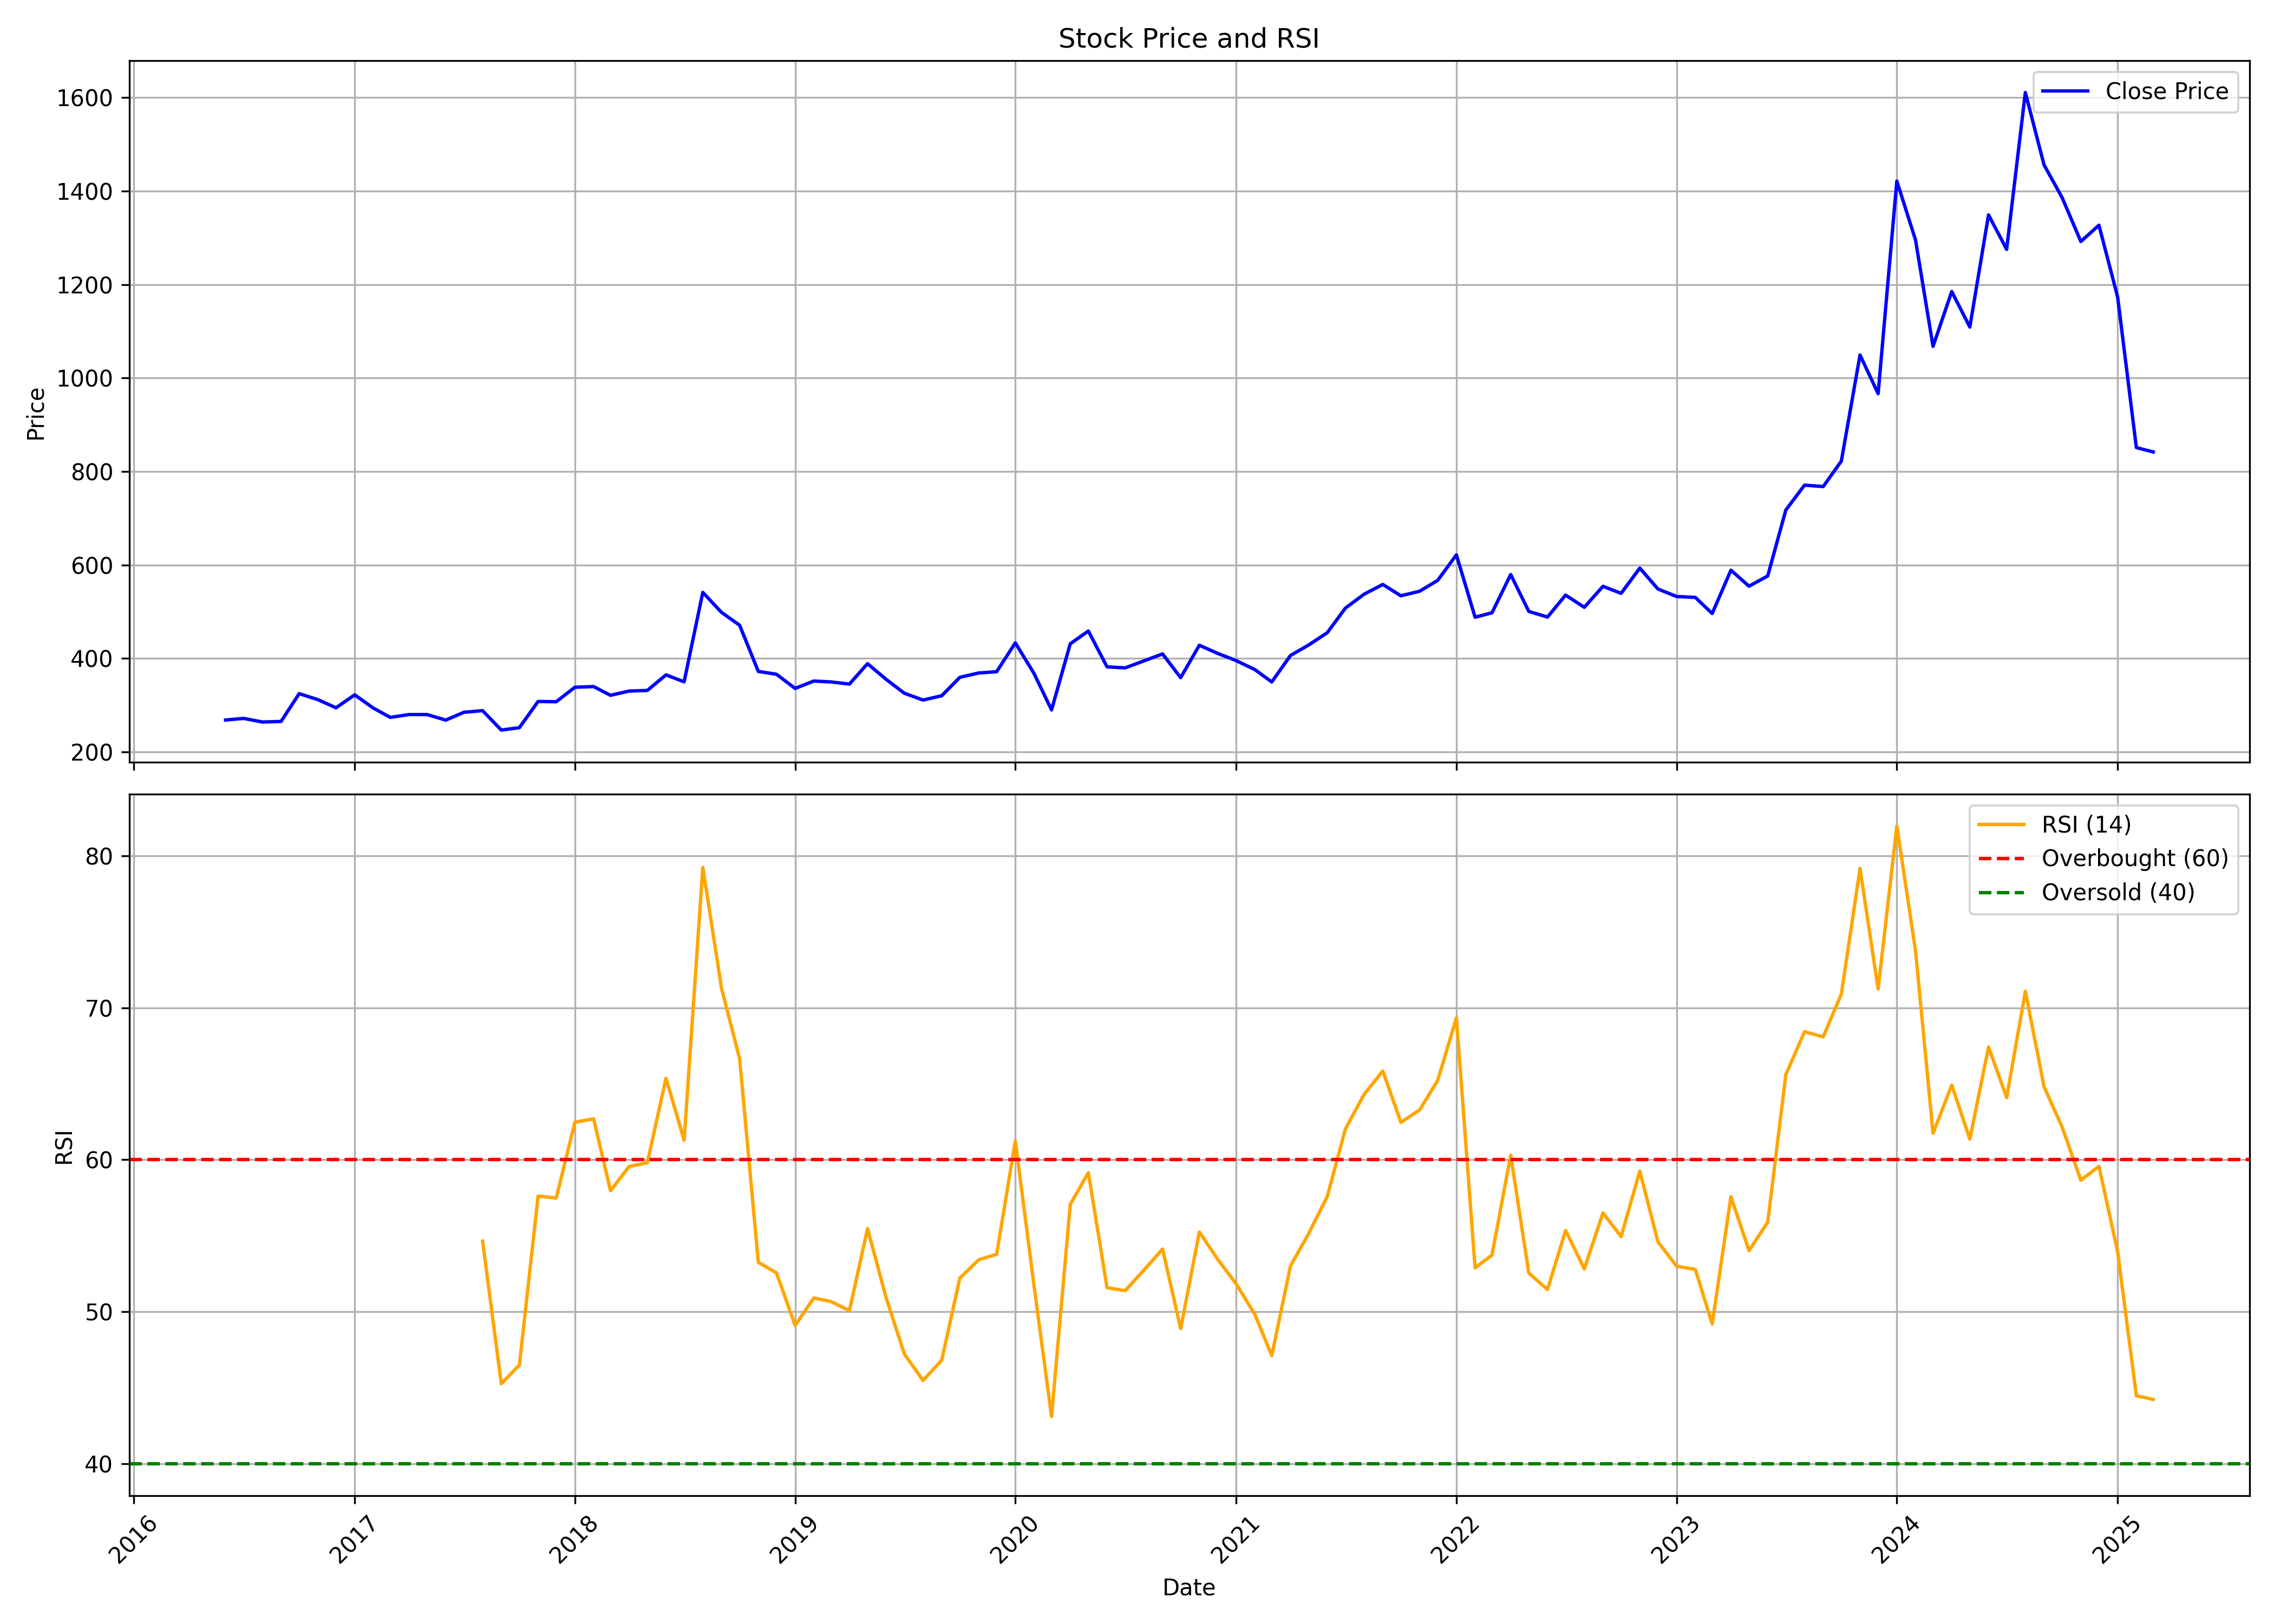

The table this chart was drawn from, first rows:
, date, symbol, open, high, low, close, volume, rsi
0, 2016-06-01, ALBERTDAVD, 288.2, 288.2, 246.8, 268.4, 13548, 
1, 2016-07-01, ALBERTDAVD, 270.1, 290.5, 261.5, 271.8, 33128, 
2, 2016-08-01, ALBERTDAVD, 272.7, 290.8, 239.5, 264.1, 82884, 
3, 2016-09-01, ALBERTDAVD, 264.9, 275.7, 254.6, 265.3, 54952, 
4, 2016-10-01, ALBERTDAVD, 269.2, 366.7, 265, 324.8, 316483, 
5, 2016-11-01, ALBERTDAVD, 332.7, 338.3, 246.7, 312, 142360, 
6, 2016-12-01, ALBERTDAVD, 319.3, 319.3, 264.9, 294.5, 75737, 
7, 2017-01-01, ALBERTDAVD, 299, 328.8, 289.2, 322.2, 84636, 
8, 2017-02-01, ALBERTDAVD, 322.7, 330.4, 286.1, 293.8, 63071, 
9, 2017-03-01, ALBERTDAVD, 292.6, 296, 268.5, 274, 76238, 
10, 2017-04-01, ALBERTDAVD, 276.1, 295.9, 273.2, 280.1, 75695, 
11, 2017-05-01, ALBERTDAVD, 280.1, 305.3, 237.3, 280, 151456, 
12, 2017-06-01, ALBERTDAVD, 278.7, 299.5, 259.7, 268.2, 109211, 
13, 2017-07-01, ALBERTDAVD, 271.8, 300, 267.6, 284.9, 81988, 
14, 2017-08-01, ALBERTDAVD, 289.2, 289.2, 254.9, 288.4, 62325, 54.64
15, 2017-09-01, ALBERTDAVD, 285.6, 287.8, 237.3, 246.8, 102653, 45.26
16, 2017-10-01, ALBERTDAVD, 251, 262.9, 241.3, 252, 78918, 46.49
17, 2017-11-01, ALBERTDAVD, 255.1, 328.1, 241.4, 308, 312555, 57.61
18, 2017-12-01, ALBERTDAVD, 314.2, 315.7, 282.9, 307.5, 182483, 57.48
19, 2018-01-01, ALBERTDAVD, 313.2, 436.9, 301.9, 338.5, 885525, 62.47
20, 2018-02-01, ALBERTDAVD, 338.5, 360.5, 301.4, 339.9, 71114, 62.69
21, 2018-03-01, ALBERTDAVD, 353.5, 353.5, 304.8, 321.2, 61230, 57.96
22, 2018-04-01, ALBERTDAVD, 324.6, 343.9, 321.2, 330.3, 29927, 59.56
23, 2018-05-01, ALBERTDAVD, 330.3, 347.4, 312.3, 331.7, 47514, 59.8
24, 2018-06-01, ALBERTDAVD, 341.9, 413.9, 319, 364.9, 214334, 65.36
25, 2018-07-01, ALBERTDAVD, 377.3, 403.6, 318.5, 350.1, 50913, 61.28
26, 2018-08-01, ALBERTDAVD, 346.6, 541.5, 344.4, 541.5, 743036, 79.23
27, 2018-09-01, ALBERTDAVD, 576.5, 769.9, 494.4, 498.7, 2606020, 71.28
28, 2018-10-01, ALBERTDAVD, 474.8, 548.1, 399.5, 471.2, 343141, 66.65
29, 2018-11-01, ALBERTDAVD, 478.9, 516.5, 333.9, 372.3, 344487, 53.25
30, 2018-12-01, ALBERTDAVD, 372.4, 398.8, 316.5, 366.3, 170905, 52.56
31, 2019-01-01, ALBERTDAVD, 377.7, 384.5, 326.8, 336, 79782, 49.09
32, 2019-02-01, ALBERTDAVD, 337.5, 384.4, 322.5, 351.7, 125345, 50.9
33, 2019-03-01, ALBERTDAVD, 351.7, 402.8, 346.5, 349.9, 160498, 50.67
34, 2019-04-01, ALBERTDAVD, 358.8, 384.9, 342.8, 345.3, 82924, 50.07
35, 2019-05-01, ALBERTDAVD, 345.3, 455.7, 332.2, 388.9, 237173, 55.47
36, 2019-06-01, ALBERTDAVD, 393.7, 398.4, 347.4, 355.2, 56335, 50.89
37, 2019-07-01, ALBERTDAVD, 351.9, 359.9, 314.4, 325.7, 36228, 47.22
38, 2019-08-01, ALBERTDAVD, 320.5, 371.3, 282, 311.1, 132046, 45.47
39, 2019-09-01, ALBERTDAVD, 316.3, 358.6, 297.5, 320.3, 102717, 46.81
40, 2019-10-01, ALBERTDAVD, 328.6, 372.7, 300.4, 359.7, 81345, 52.21
41, 2019-11-01, ALBERTDAVD, 367.6, 436, 356.9, 369, 249509, 53.41
42, 2019-12-01, ALBERTDAVD, 367.8, 378.7, 349.6, 371.7, 89331, 53.78
43, 2020-01-01, ALBERTDAVD, 372.9, 499.7, 366.8, 433.5, 396909, 61.23
44, 2020-02-01, ALBERTDAVD, 426, 516.8, 358.7, 367.8, 349619, 51.69
45, 2020-03-01, ALBERTDAVD, 377.8, 400.5, 239.4, 290, 223916, 43.11
46, 2020-04-01, ALBERTDAVD, 297.9, 478.5, 287.2, 431.5, 1114720, 57.06
47, 2020-05-01, ALBERTDAVD, 431.5, 482.8, 400.7, 458.8, 1094035, 59.14
48, 2020-06-01, ALBERTDAVD, 464.3, 517.7, 367.8, 382.1, 962568, 51.58
49, 2020-07-01, ALBERTDAVD, 388.2, 394.7, 350.2, 379.9, 657381, 51.38
50, 2020-08-01, ALBERTDAVD, 382.8, 491.1, 373.9, 394.8, 2313146, 52.74
51, 2020-09-01, ALBERTDAVD, 401.2, 435.4, 372.5, 409.8, 562458, 54.12
52, 2020-10-01, ALBERTDAVD, 412.9, 415.9, 356, 359, 217323, 48.88
53, 2020-11-01, ALBERTDAVD, 356.7, 443.9, 355.9, 428.3, 705349, 55.25
54, 2020-12-01, ALBERTDAVD, 431.9, 441.1, 382.7, 411.1, 363565, 53.47
55, 2021-01-01, ALBERTDAVD, 404.9, 448.9, 386.3, 395.5, 368301, 51.83
56, 2021-02-01, ALBERTDAVD, 395.7, 430.8, 360.1, 376.2, 346305, 49.82
57, 2021-03-01, ALBERTDAVD, 376.2, 384.5, 347.3, 349.8, 204592, 47.11
58, 2021-04-01, ALBERTDAVD, 351.9, 445.3, 351.9, 406.5, 899189, 53.01
59, 2021-05-01, ALBERTDAVD, 406.8, 476.4, 401.2, 428.7, 832117, 55.13
... 46 more rows
